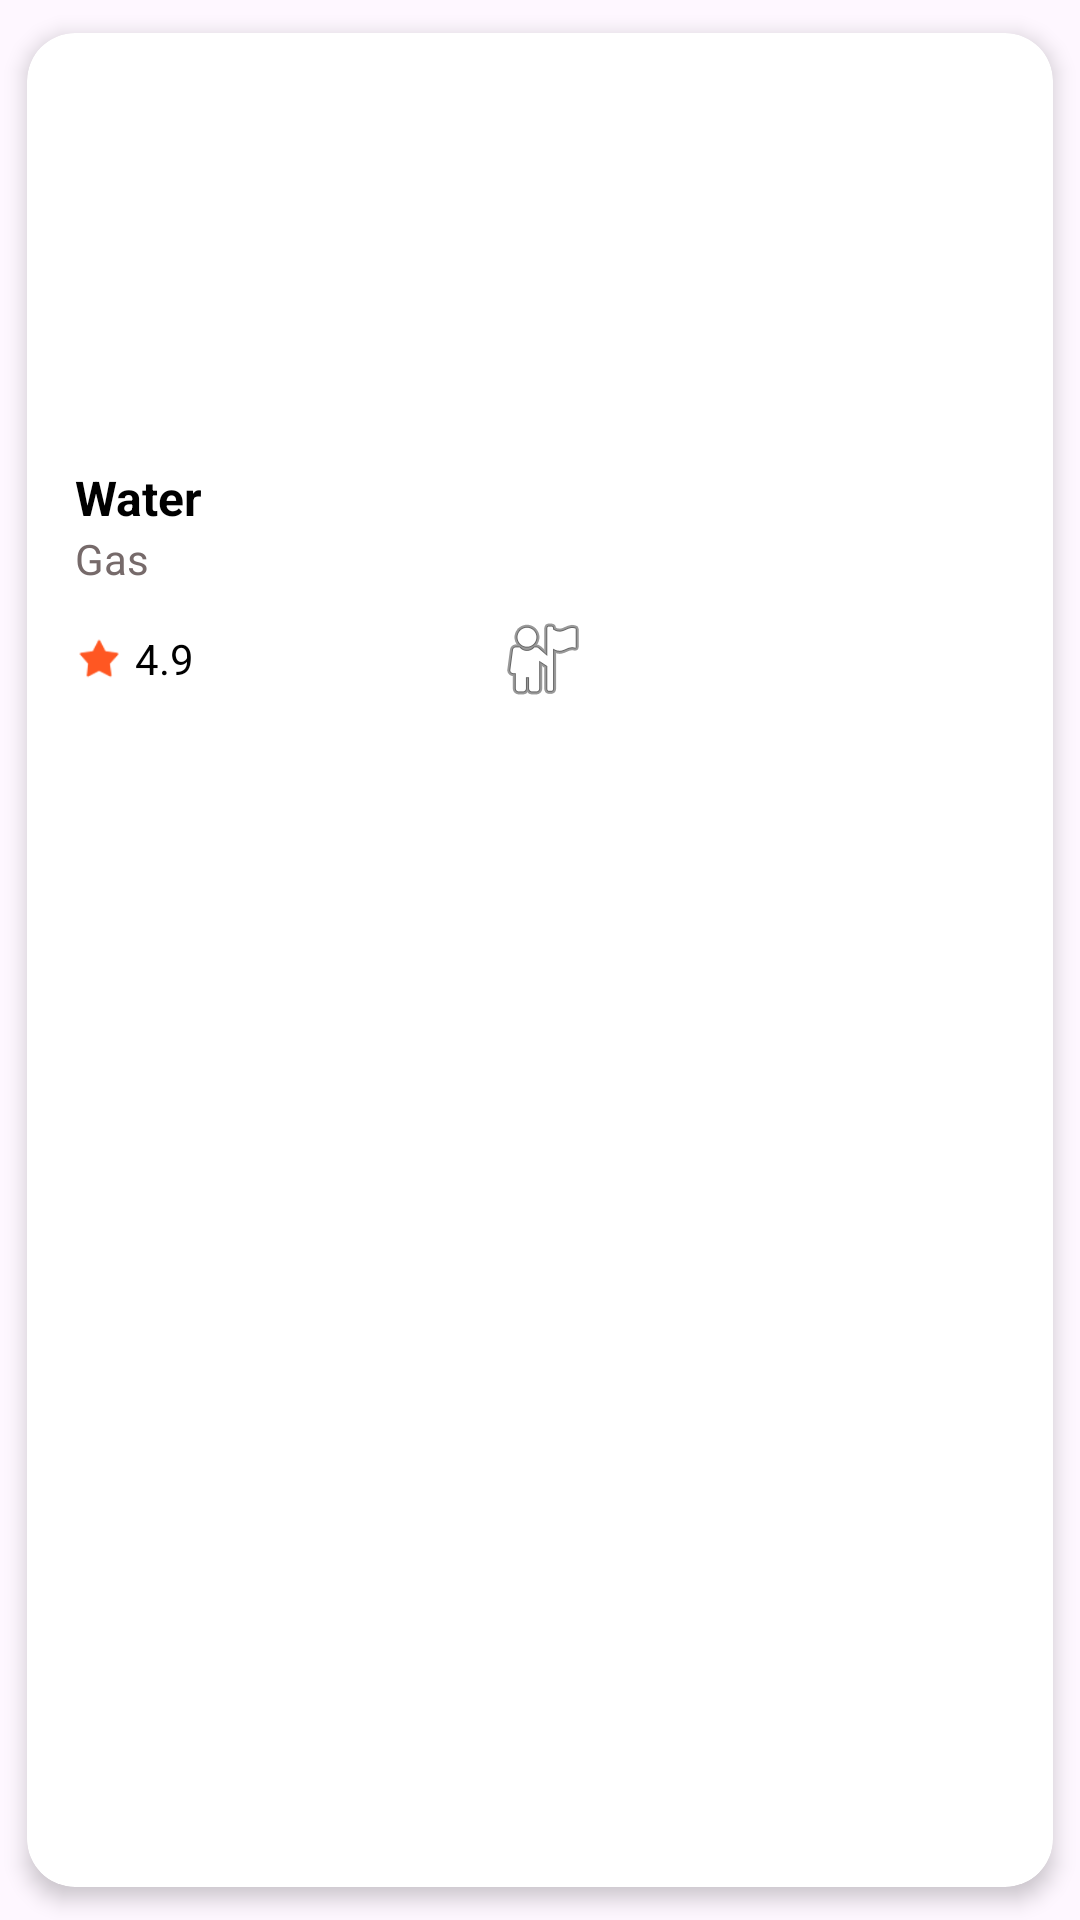

Write the Android layout XML for this screen, with the resource values it uses.
<!-- AndroidManifest.xml: application theme Theme.WaterAndGasDevliveryAppMVP -->
<!-- res/layout/food_item.xml -->
<?xml version="1.0" encoding="utf-8"?>
<androidx.cardview.widget.CardView xmlns:android="http://schemas.android.com/apk/res/android"
    xmlns:app="http://schemas.android.com/apk/res-auto"
    android:layout_width="match_parent"
    android:layout_height="wrap_content"
    app:cardCornerRadius="16dp"
    app:cardElevation="4dp"
    app:cardUseCompatPadding="true">

    <LinearLayout
        android:layout_width="match_parent"
        android:layout_height="wrap_content"
        android:orientation="vertical"
        android:padding="16dp">

        <ImageView
            android:id="@+id/imageView_food"
            android:layout_width="120dp"
            android:layout_height="120dp"
            android:layout_gravity="center_horizontal"
            android:src="@drawable/ic_launcher_background" /> 

        <TextView
            android:id="@+id/textView_food_name"
            android:layout_width="wrap_content"
            android:layout_height="wrap_content"
            android:layout_marginTop="8dp"
            android:text="@string/water"
            android:textColor="@color/black"
            android:textSize="16sp"
            android:textStyle="bold" />

        <TextView
            android:id="@+id/textView_restaurant_name"
            android:layout_width="wrap_content"
            android:layout_height="wrap_content"
            android:text="@string/gas_only"
            android:textColor="@color/medium_grey"
            android:textSize="14sp" />

        <LinearLayout
            android:layout_width="match_parent"
            android:layout_height="wrap_content"
            android:layout_marginTop="8dp"
            android:gravity="center_vertical"
            android:orientation="horizontal">

            <ImageView
                android:layout_width="16dp"
                android:layout_height="16dp"
                android:src="@android:drawable/star_on"
                app:tint="@color/primary_orange" />

            <TextView
                android:id="@+id/textView_rating"
                android:layout_width="wrap_content"
                android:layout_height="wrap_content"
                android:layout_marginStart="4dp"
                android:text="@string/rating"
                android:textColor="@color/black" />

            <ImageView
                android:layout_width="wrap_content"
                android:layout_height="wrap_content"
                android:layout_marginStart="100dp"
                android:src="@android:drawable/ic_menu_myplaces" />

        </LinearLayout>

    </LinearLayout>

</androidx.cardview.widget.CardView>
<!-- resources referenced by this layout -->
<resources>
  <color name="black">#FF000000</color>
  <color name="medium_grey">#766A6A</color>
  <color name="primary_orange">#FF5722</color>
  <string name="gas_only">Gas</string>
  <string name="rating">4.9</string>
  <string name="water">Water</string>
  <style name="Theme.WaterAndGasDevliveryAppMVP" parent="Base.Theme.WaterAndGasDevliveryAppMVP" />
  <style name="Base.Theme.WaterAndGasDevliveryAppMVP" parent="Theme.Material3.DayNight.NoActionBar">
          
          
      </style>
</resources>
